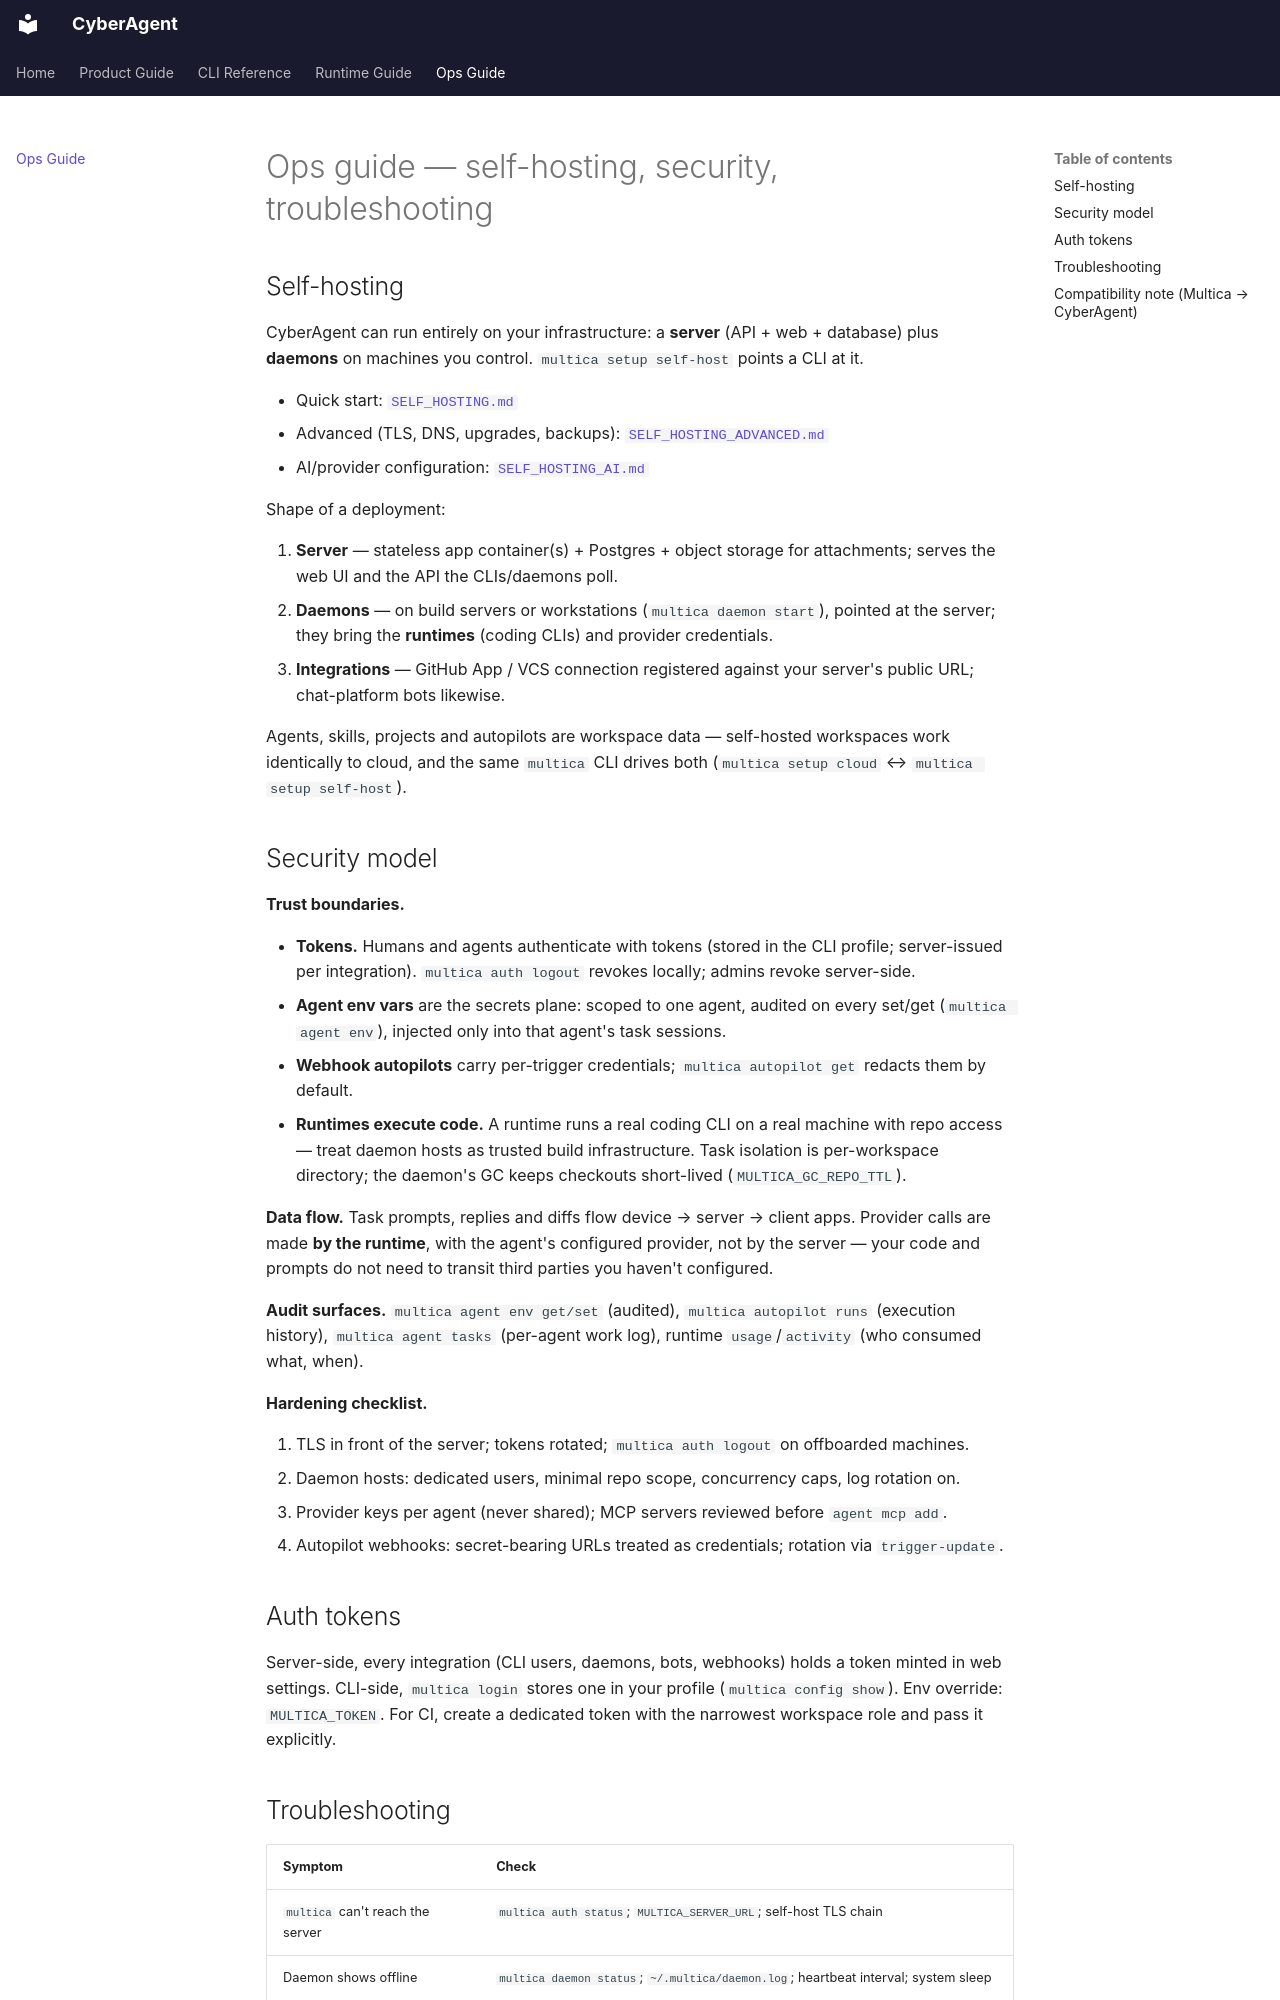

repository: DrOlu/CyberAgent · page: reference/ops-guide/index.html · generator: mkdocs

# Ops guide — self-hosting, security, troubleshooting

## Self-hosting

CyberAgent can run entirely on your infrastructure: a **server** (API + web + database) plus **daemons** on machines you control. `multica setup self-host` points a CLI at it.

- Quick start: [`SELF_HOSTING.md`](https://github.com/DrOlu/CyberAgent/blob/main/SELF_HOSTING.md)
- Advanced (TLS, DNS, upgrades, backups): [`SELF_HOSTING_ADVANCED.md`](https://github.com/DrOlu/CyberAgent/blob/main/SELF_HOSTING_ADVANCED.md)
- AI/provider configuration: [`SELF_HOSTING_AI.md`](https://github.com/DrOlu/CyberAgent/blob/main/SELF_HOSTING_AI.md)

Shape of a deployment:

1. **Server** — stateless app container(s) + Postgres + object storage for attachments; serves the web UI and the API the CLIs/daemons poll.
2. **Daemons** — on build servers or workstations (`multica daemon start`), pointed at the server; they bring the **runtimes** (coding CLIs) and provider credentials.
3. **Integrations** — GitHub App / VCS connection registered against your server's public URL; chat-platform bots likewise.

Agents, skills, projects and autopilots are workspace data — self-hosted workspaces work identically to cloud, and the same `multica` CLI drives both (`multica setup cloud` ↔ `multica setup self-host`).

## Security model

**Trust boundaries.**

- **Tokens.** Humans and agents authenticate with tokens (stored in the CLI profile; server-issued per integration). `multica auth logout` revokes locally; admins revoke server-side.
- **Agent env vars** are the secrets plane: scoped to one agent, audited on every set/get (`multica agent env`), injected only into that agent's task sessions.
- **Webhook autopilots** carry per-trigger credentials; `multica autopilot get` redacts them by default.
- **Runtimes execute code.** A runtime runs a real coding CLI on a real machine with repo access — treat daemon hosts as trusted build infrastructure. Task isolation is per-workspace directory; the daemon's GC keeps checkouts short-lived (`MULTICA_GC_REPO_TTL`).

**Data flow.** Task prompts, replies and diffs flow device → server → client apps. Provider calls are made **by the runtime**, with the agent's configured provider, not by the server — your code and prompts do not need to transit third parties you haven't configured.

**Audit surfaces.** `multica agent env get/set` (audited), `multica autopilot runs` (execution history), `multica agent tasks` (per-agent work log), runtime `usage`/`activity` (who consumed what, when).

**Hardening checklist.**

1. TLS in front of the server; tokens rotated; `multica auth logout` on offboarded machines.
2. Daemon hosts: dedicated users, minimal repo scope, concurrency caps, log rotation on.
3. Provider keys per agent (never shared); MCP servers reviewed before `agent mcp add`.
4. Autopilot webhooks: secret-bearing URLs treated as credentials; rotation via `trigger-update`.

## Auth tokens

Server-side, every integration (CLI users, daemons, bots, webhooks) holds a token minted in web settings. CLI-side, `multica login` stores one in your profile (`multica config show`). Env override: `MULTICA_TOKEN`. For CI, create a dedicated token with the narrowest workspace role and pass it explicitly.
